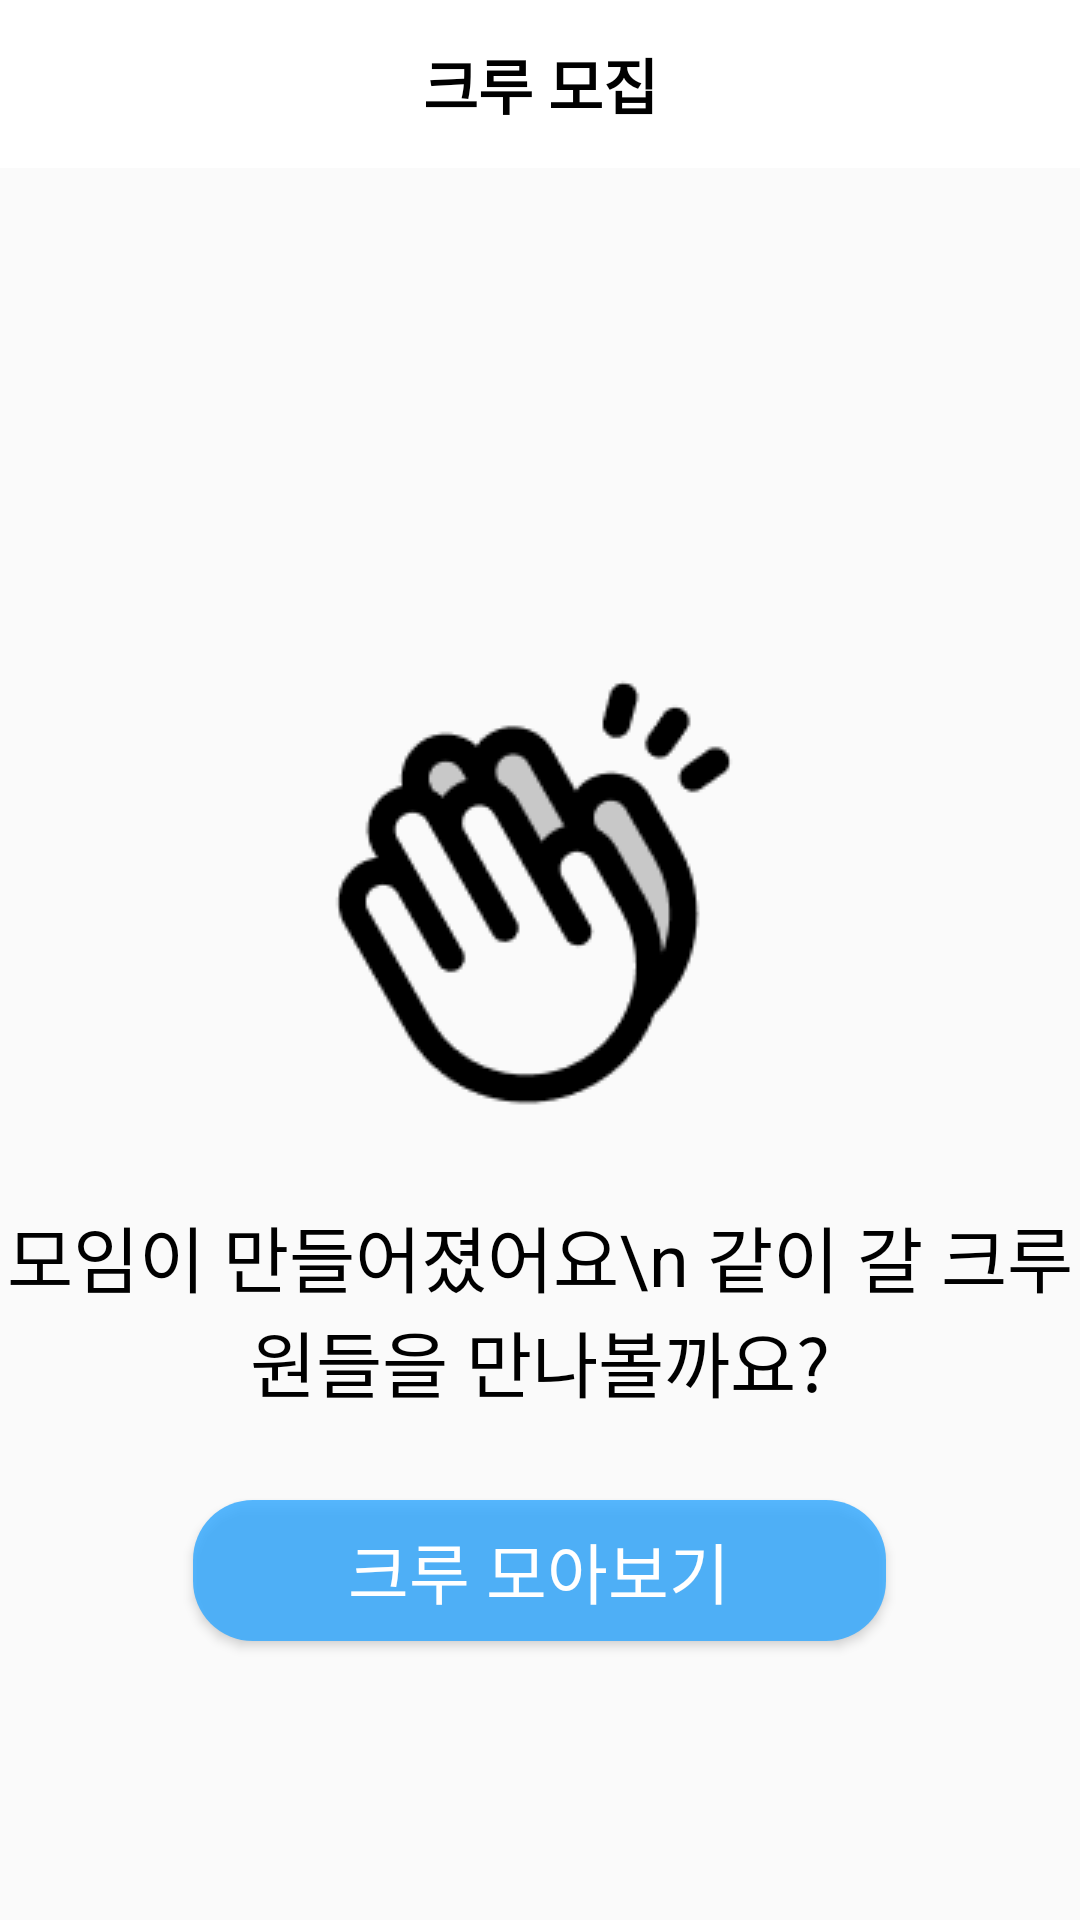

Layout XML and referenced resources for this Android screen:
<!-- AndroidManifest.xml: application theme Theme.Tour -->
<!-- res/layout/activity_crew_make_finish.xml -->
<?xml version="1.0" encoding="utf-8"?>
<androidx.constraintlayout.widget.ConstraintLayout xmlns:android="http://schemas.android.com/apk/res/android"
    xmlns:app="http://schemas.android.com/apk/res-auto"
    xmlns:tools="http://schemas.android.com/tools"
    android:layout_width="match_parent"
    android:layout_height="match_parent">

    <androidx.appcompat.widget.Toolbar
        android:id="@+id/toolbar"
        android:layout_width="match_parent"
        android:layout_height="56dp"
        android:background="@color/white"
        app:layout_constraintEnd_toEndOf="parent"
        app:layout_constraintStart_toStartOf="parent"
        app:layout_constraintTop_toTopOf="parent" />

    <ImageButton
        android:id="@+id/layout_image"
        android:layout_width="32dp"
        android:layout_height="32dp"
        android:layout_marginStart="20dp"
        android:background="@null"
        android:scaleType="centerCrop"
        android:src="@drawable/icons8_back_50"
        app:layout_constraintBottom_toBottomOf="@id/toolbar"
        app:layout_constraintStart_toStartOf="@id/toolbar"
        app:layout_constraintTop_toTopOf="@id/toolbar" />

    <TextView
        android:id="@+id/layout_title"
        android:layout_width="wrap_content"
        android:layout_height="wrap_content"
        android:text="크루 모집"
        android:textColor="#000000"
        android:textSize="20dp"
        android:textStyle="bold"
        app:layout_constraintBottom_toBottomOf="@+id/toolbar"
        app:layout_constraintEnd_toEndOf="@+id/toolbar"
        app:layout_constraintStart_toStartOf="@+id/toolbar"
        app:layout_constraintTop_toTopOf="@+id/toolbar" />
    <LinearLayout
        android:layout_width="match_parent"
        android:layout_height="match_parent"
        android:orientation="vertical">
        <ImageView
            android:layout_width="146dp"
            android:layout_height="146dp"
            android:background="@drawable/ph_hands_clapping_duotone"
            android:layout_marginTop="226dp"
            android:layout_gravity="center"/>

        <TextView
            android:layout_width="wrap_content"
            android:layout_height="wrap_content"
            android:text="모임이 만들어졌어요\n 같이 갈 크루원들을 만나볼까요?"
            android:layout_marginTop="29dp"
            android:textSize="24sp"
            android:textColor="@color/black"
            android:textAlignment="center"
            android:layout_gravity="center_vertical|center_horizontal"/>

        <androidx.appcompat.widget.AppCompatButton
            android:id="@+id/crew_collect_see"
            android:layout_width="231dp"
            android:layout_height="47dp"
            android:background="@drawable/ripple_solid_20"
            android:layout_marginTop="29dp"
            android:layout_gravity="center"
            android:text="크루 모아보기"
            android:textColor="@color/white"
            android:textSize="22sp"/>
    </LinearLayout>
</androidx.constraintlayout.widget.ConstraintLayout>
<!-- resources referenced by this layout -->
<resources>
  <color name="black">#FF000000</color>
  <color name="white">#FFFFFFFF</color>
  <!-- drawable ph_hands_clapping_duotone: png bitmap (drawable, 4011 bytes) -->
  <!-- drawable ripple_solid_20 (drawable-v24) -->
  <?xml version="1.0" encoding="utf-8"?>
  <ripple xmlns:android="http://schemas.android.com/apk/res/android"
      android:color="#2D8BCF">
      <item android:id="@android:id/mask">
          <shape android:shape="rectangle">
              <solid android:color="#2D8BCF" />
              <corners android:radius="20dp" />
          </shape>
      </item>
      <item android:id="@android:id/background">
          <shape android:shape="rectangle">
              <solid android:color="@color/backgroundColor" />
              <corners android:radius="20dp" />
          </shape>
      </item>
  
  </ripple>
  <style name="Theme.Tour" parent="Theme.AppCompat.Light.NoActionBar">
          
          <item name="colorPrimary">@color/purple_500</item>
          <item name="colorPrimaryVariant">@color/purple_700</item>
          <item name="colorOnPrimary">@color/white</item>
          
          <item name="colorSecondary">@color/teal_200</item>
          <item name="colorSecondaryVariant">@color/teal_700</item>
          <item name="colorOnSecondary">@color/black</item>
          
          <item name="android:windowLightStatusBar">true</item>
          <item name="android:statusBarColor">@color/white</item>
          
          <item name="windowActionBar">false</item>
          <item name="windowNoTitle">true</item>
          
      </style>
  <color name="backgroundColor">#D133A9FF</color>
  <color name="purple_500">#FF6200EE</color>
  <color name="purple_700">#FF3700B3</color>
  <color name="teal_200">#FF03DAC5</color>
  <color name="teal_700">#FF018786</color>
</resources>
